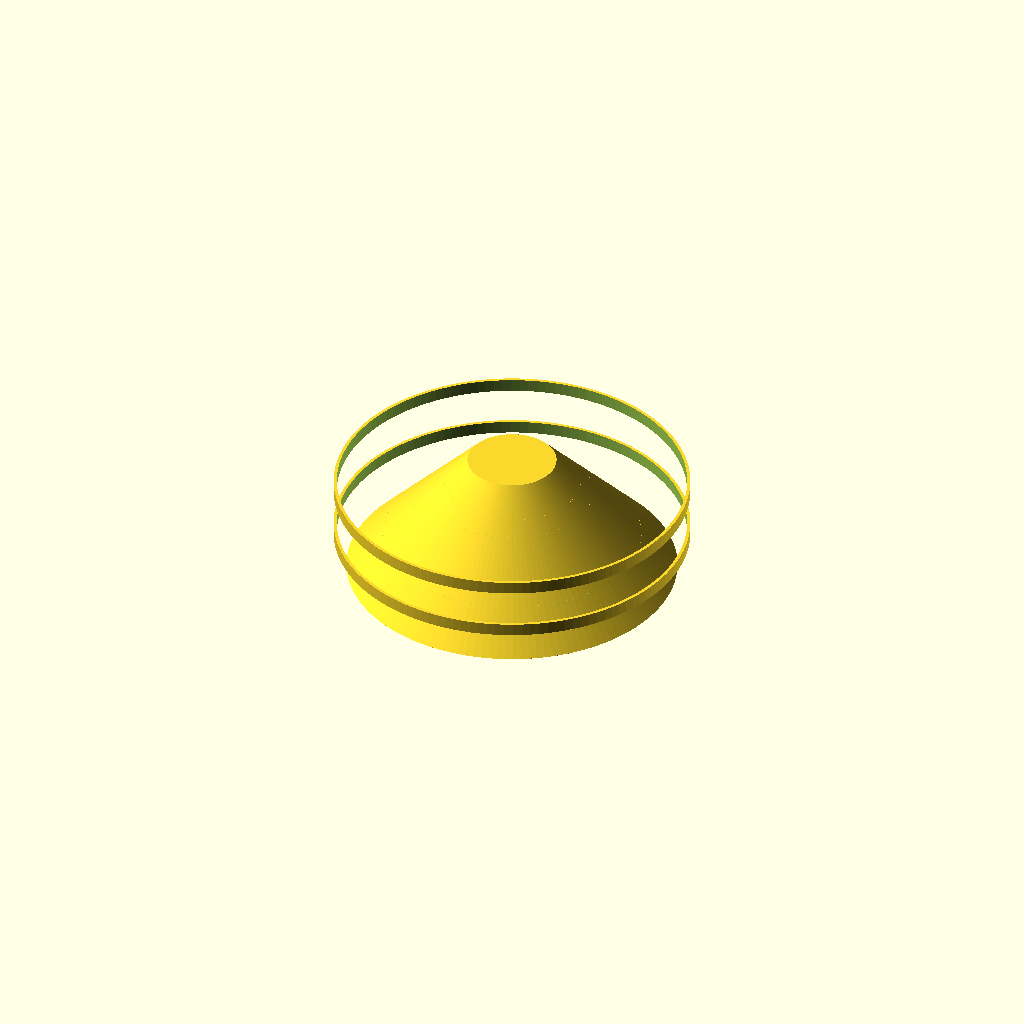
Cell 1 — every parameter at its default value.
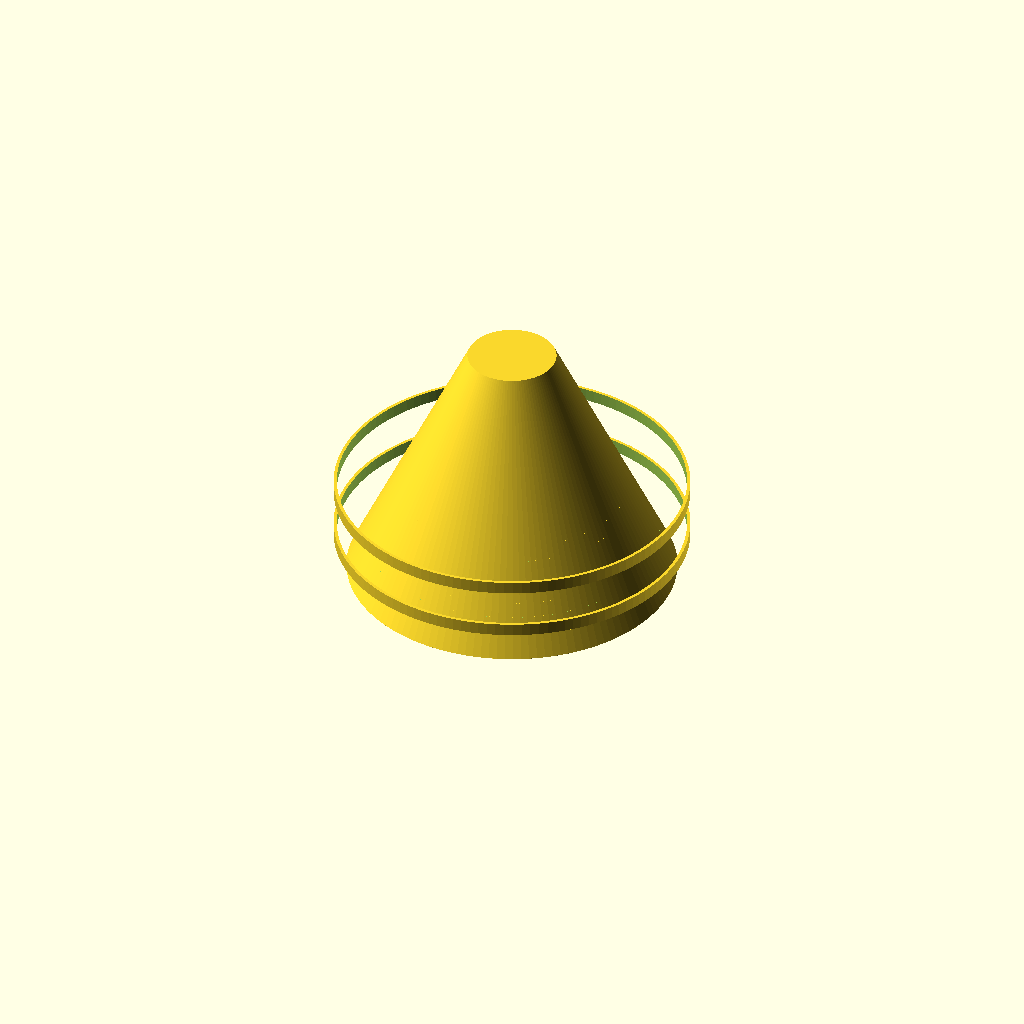
Cell 2: height = 100 (everything else at default).
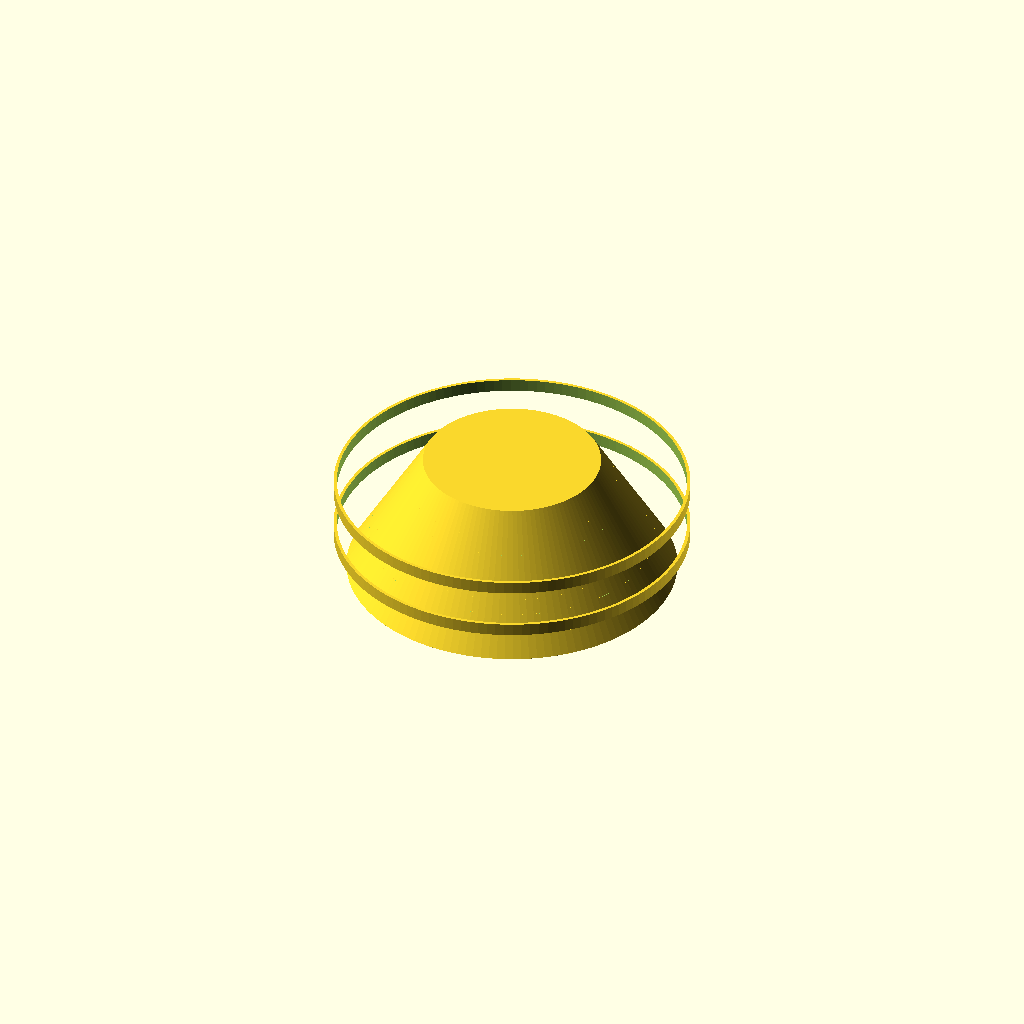
Cell 3 — reflector_min set to 70, the other parameters unchanged.
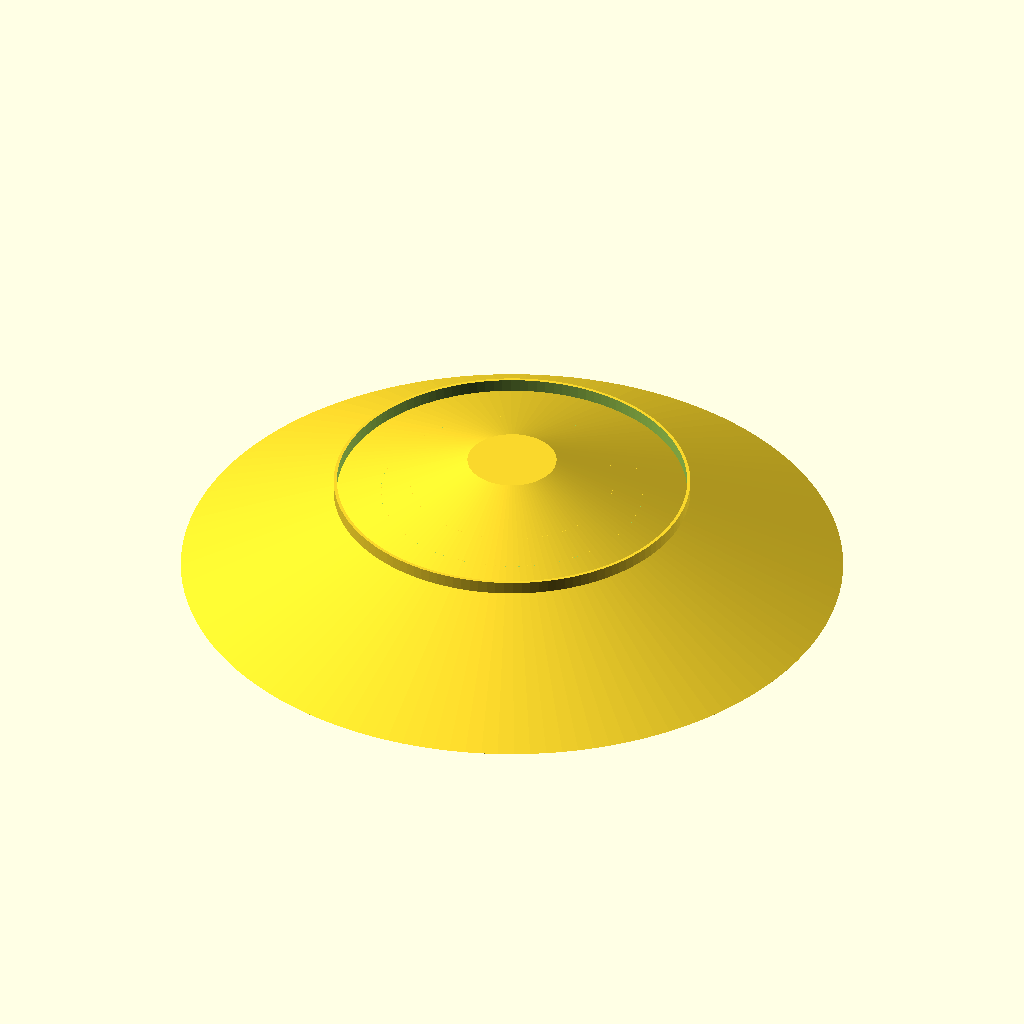
Cell 4: reflector_max = 260 (everything else at default).
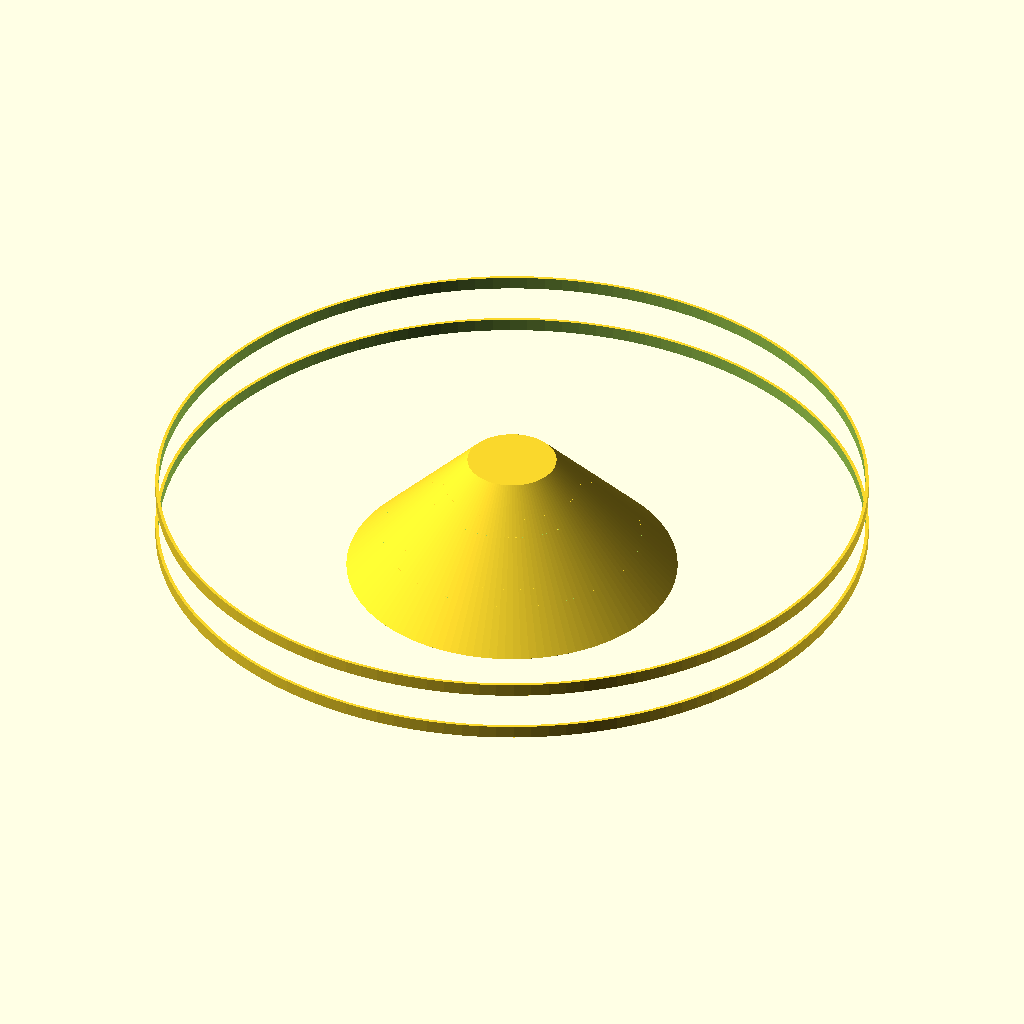
Cell 5: the same model with led_outer = 280.
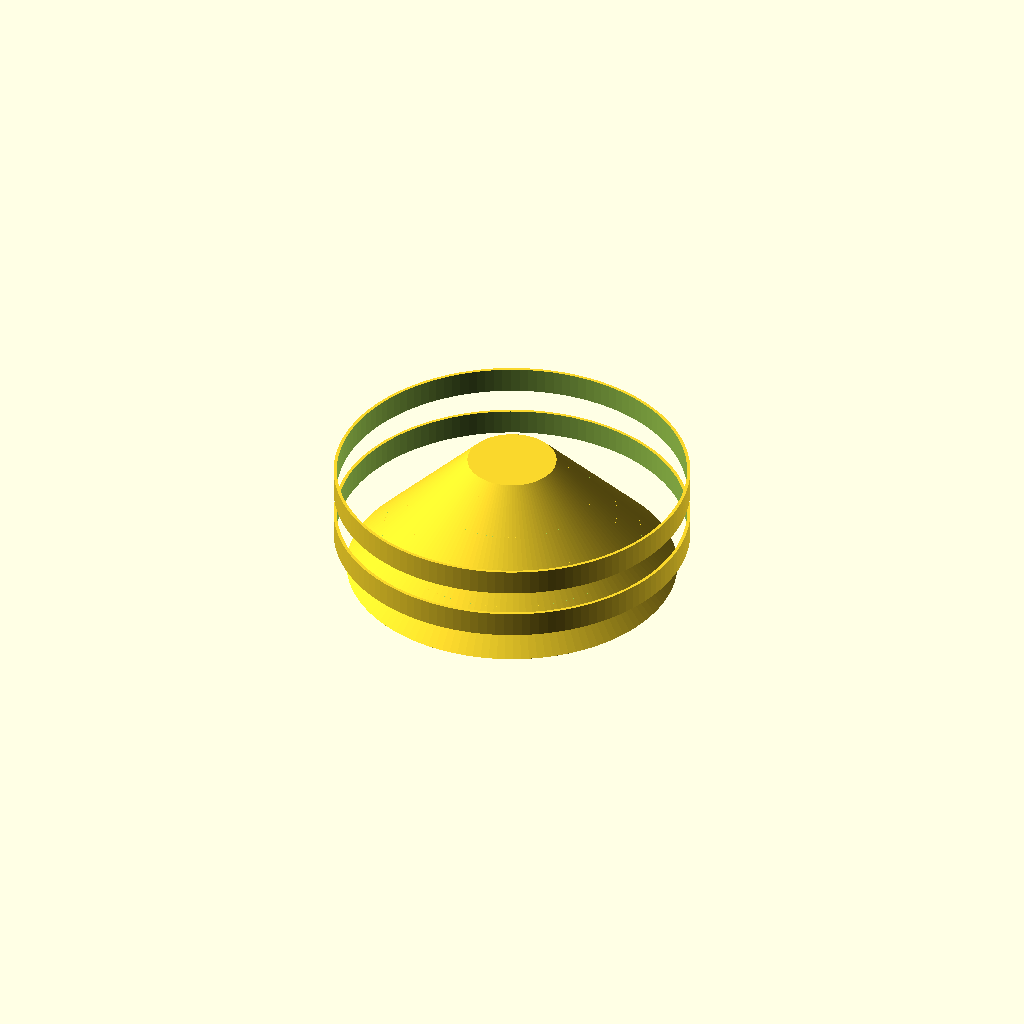
Cell 6: led_width = 10 (everything else at default).
One fixed orthographic camera (rotation 55°, 0°, 25°; colour scheme Cornfield) for every cell.
Source of the model, reflector.scad:
height = 50;

reflector_min = 35;
reflector_max = 130;

led_outer = 140;
led_width = 5;
led_thickness = 2.5;

led_positions = [15, 35];

$fn = 128;

hull()
{
	translate([0, 0, height])
		cylinder(d=reflector_min, h=0.01);
	cylinder(d=reflector_max, h=0.01);
}

for(i = led_positions)
{
	translate([0, 0, i])
	{
		difference()
		{
			cylinder(d=led_outer, h=led_width);
				translate([0, 0, -0.1])
			cylinder(d=led_outer-led_thickness, h=led_width+0.2);
		}
	}
}
Parameter table extracted from the source (name, type, default, range or options):
height: number, default 50
reflector_min: number, default 35
reflector_max: number, default 130
led_outer: number, default 140
led_width: number, default 5
led_thickness: number, default 2.5
led_positions: vector, default [15, 35]
